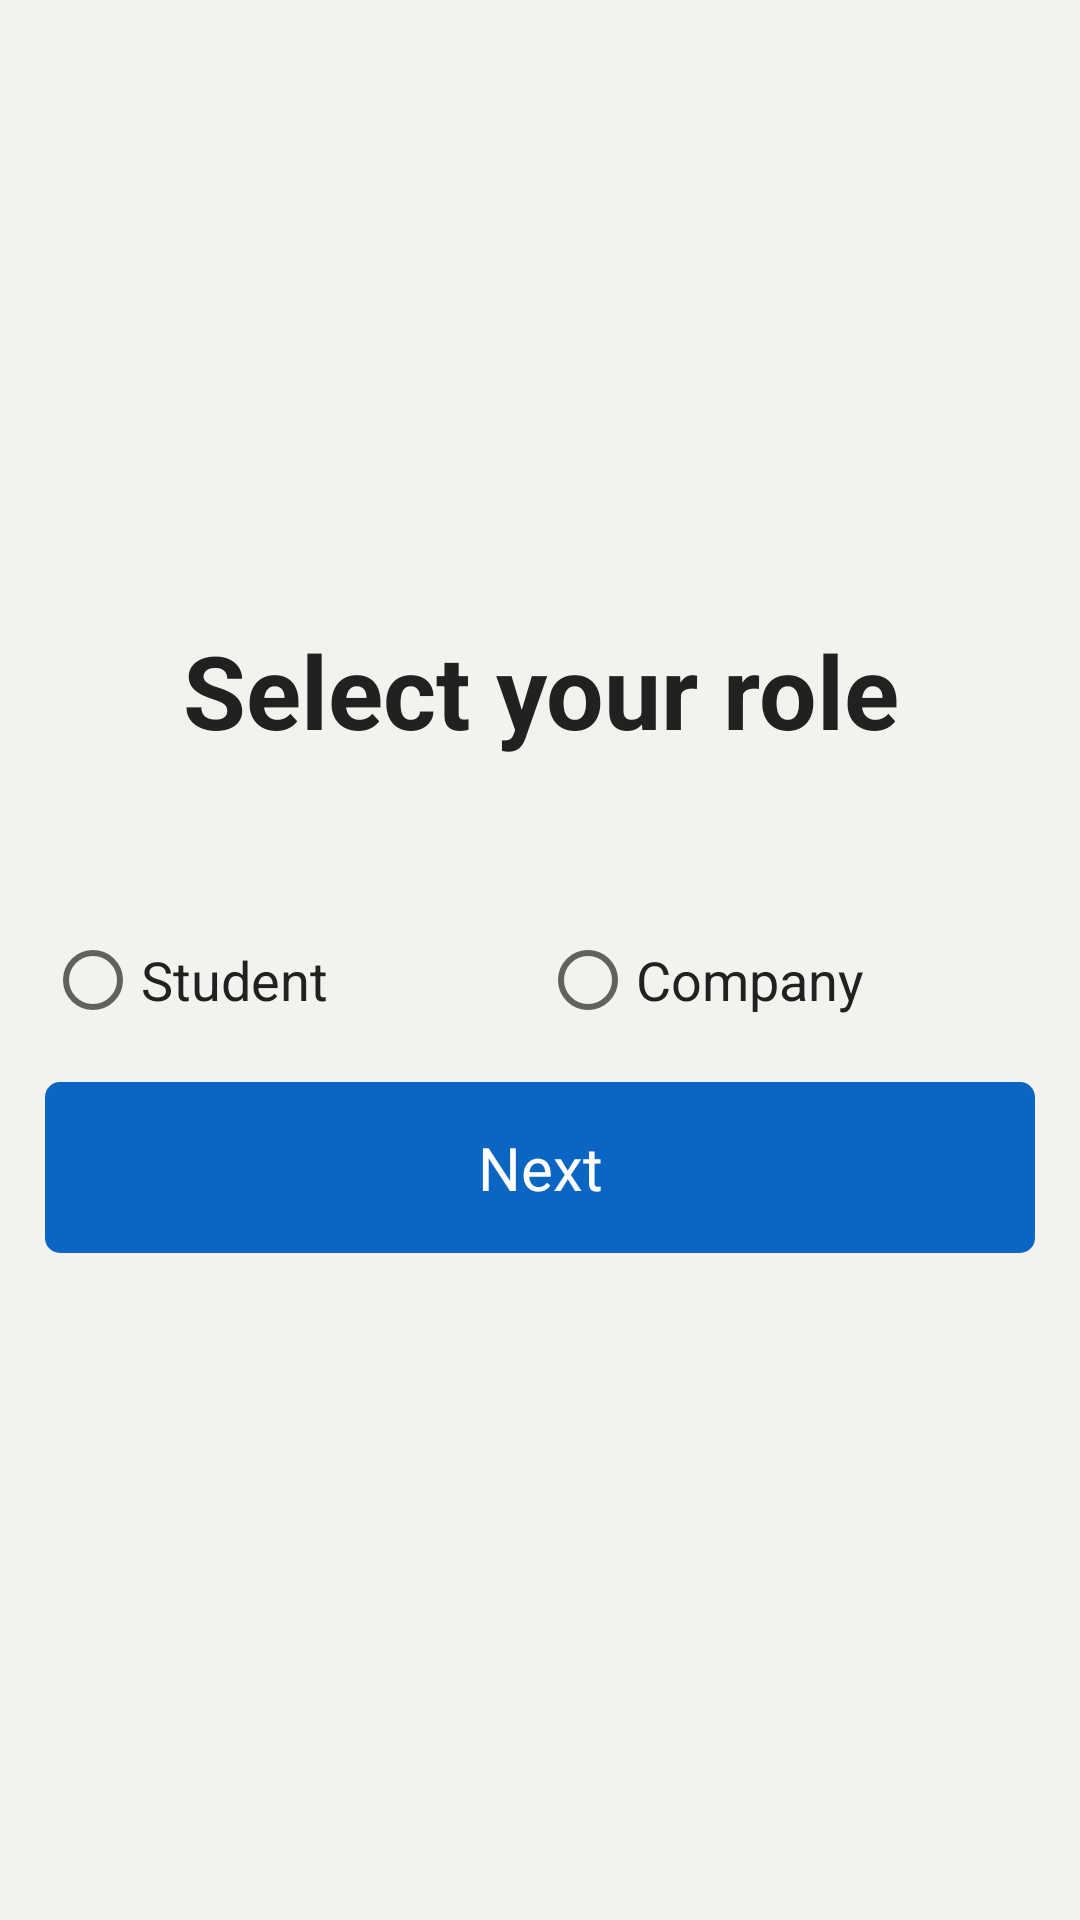

Write the Android layout XML for this screen, with the resource values it uses.
<!-- AndroidManifest.xml: application theme Theme.InternHunt -->
<!-- res/layout/activity_select_role.xml -->
<?xml version="1.0" encoding="utf-8"?>
<androidx.constraintlayout.widget.ConstraintLayout xmlns:android="http://schemas.android.com/apk/res/android"
    xmlns:app="http://schemas.android.com/apk/res-auto"
    xmlns:tools="http://schemas.android.com/tools"
    android:id="@+id/main"
    android:layout_width="match_parent"
    android:layout_height="match_parent"
    android:background="@color/background_light"
    tools:context=".select_role">

    <LinearLayout
        android:layout_width="match_parent"
        android:layout_height="match_parent"
        android:gravity="center"
        android:orientation="vertical"
        android:paddingHorizontal="15dp">


        <TextView
            android:id="@+id/textView"
            android:layout_width="match_parent"
            android:layout_height="wrap_content"
            android:layout_marginBottom="50dp"
            android:gravity="center"
            android:text="Select your role"
            android:textColor="@color/primary_text"
            android:textSize="34sp"
            android:textStyle="bold" />

        <RadioGroup
            android:id="@+id/radioGroup1"
            android:layout_width="match_parent"
            android:layout_height="wrap_content"
            android:layout_gravity="center"
            android:foregroundGravity="center"
            android:gravity="center"
            android:orientation="horizontal">

            <RadioButton
                android:id="@+id/StudentRadioButton"
                android:layout_width="0dp"
                android:layout_height="wrap_content"
                android:layout_weight="1"
                android:backgroundTint="@color/primary_color"
                android:foregroundGravity="center"
                android:text="Student"
                android:textColor="@color/primary_text"
                android:textSize="18sp" />

            <RadioButton
                android:id="@+id/CompanyRadioButton"
                android:layout_width="0dp"
                android:layout_height="wrap_content"
                android:layout_weight="1"
                android:text="Company"
                android:textColor="@color/primary_text"
                android:textSize="18sp" />
        </RadioGroup>

        <TextView
            android:id="@+id/RadioError"
            android:layout_width="match_parent"
            android:layout_height="wrap_content"
            android:text="This field is required"
            android:textColor="#FF0000"
            android:textSize="14sp"
            android:visibility="gone" />

        <TextView
            android:id="@+id/NextButton"
            android:layout_width="match_parent"
            android:layout_height="wrap_content"
            android:layout_marginTop="10dp"
            android:layout_marginBottom="15dp"
            android:background="@drawable/rounded_button"
            android:gravity="center"
            android:paddingVertical="15dp"
            android:text="Next"
            android:textColor="#FFFFFF"
            android:textSize="20sp" />

    </LinearLayout>
</androidx.constraintlayout.widget.ConstraintLayout>
<!-- resources referenced by this layout -->
<resources>
  <color name="background_light">#F3F2EF</color>
  <color name="primary_color">#0A66C2</color>
  <color name="primary_text">#212121</color>
  <!-- drawable rounded_button (drawable) -->
  <?xml version="1.0" encoding="utf-8"?>
  <selector xmlns:android="http://schemas.android.com/apk/res/android">
  
      
      <item android:state_pressed="true">
          <shape android:shape="rectangle">
              <solid android:color="@color/primary_dark"/> 
              <corners android:radius="5dp"/>
          </shape>
      </item>
  
      
      <item>
          <shape android:shape="rectangle">
              <solid android:color="@color/primary_color"/> 
              <corners android:radius="5dp"/>
          </shape>
      </item>
  
  </selector>
  <style name="Theme.InternHunt" parent="Theme.MaterialComponents.DayNight.NoActionBar">
          
      </style>
  <color name="primary_dark">#004182</color>
</resources>
